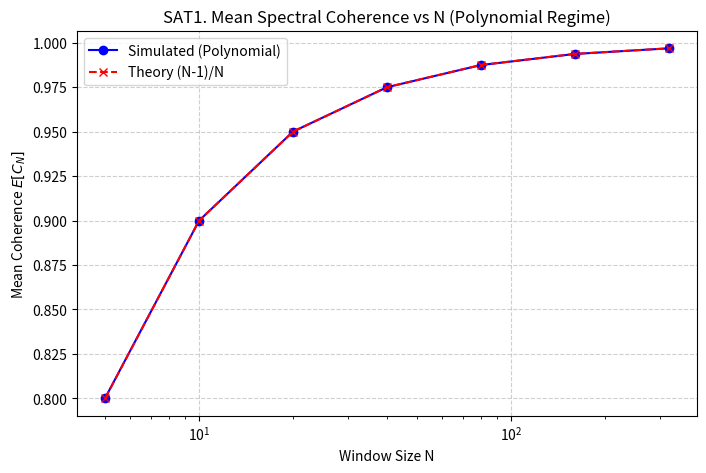
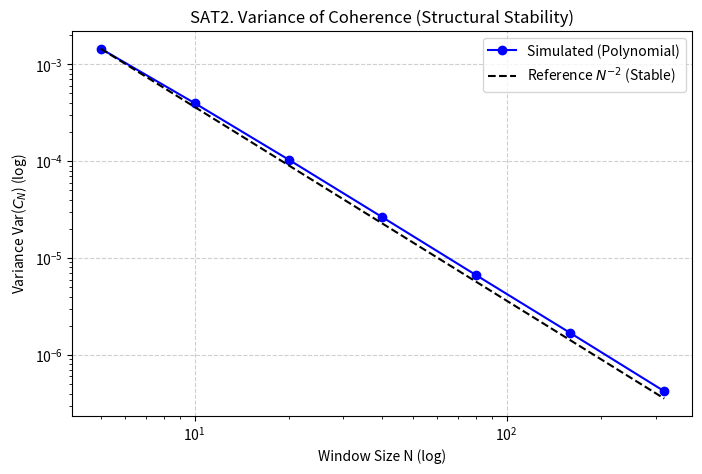
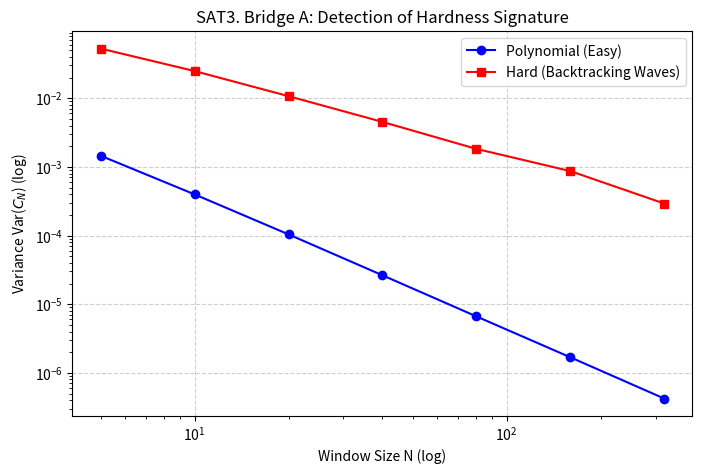

Reproduce these figures in Python, in order.
import numpy as np
import pandas as pd
import matplotlib.pyplot as plt

# Set random seed for reproducibility
np.random.seed(42) # The Answer to the Ultimate Question of Life, the Universe, and Everything

# --- Core Function: Spectral Coherence Coefficient C_N ---
def compute_C_stats(s, Ns):
    """
    Computes mean and variance of C_N for a sequence s over various window sizes N.
    s: array of normalized computational costs (stationary, mean ~ 1)
    Ns: list of window sizes
    """
    stats = []
    for N in Ns:
        c_values = []
        # Use a stride to reduce correlation between windows
        stride = max(1, N // 2)
        for i in range(0, len(s) - N, stride):
            window = s[i : i+N]
            num = np.sum(window[:-1]) # Sum of first N-1
            den = np.sum(window)      # Sum of all N
            if den > 0:
                c_values.append(num / den)
        
        c_values = np.array(c_values)
        if len(c_values) > 0:
            mean_c = np.mean(c_values)
            var_c = np.var(c_values)
            stats.append({'N': N, 'mean': mean_c, 'var': var_c, 'count': len(c_values)})
    
    return pd.DataFrame(stats)

# --- Simulation of Computational Traces (DPLL) ---

# 1. Polynomial Regime (Easy / Laminar)
# Modeled by short-range correlations. The solver finds local implications quickly.
# We use an AR(1) process with negative phi to simulate the "correction" of the search path.
def generate_poly_trace(n_steps):
    phi = -0.30 
    noise = np.random.normal(1, 0.2, n_steps) 
    costs = np.zeros(n_steps); costs[0] = 1.0
    for t in range(1, n_steps):
        costs[t] = 1.0 + phi * (costs[t-1] - 1.0) + (noise[t] - 1.0)
    # Ensure positivity (log-nodes count is positive)
    costs = np.maximum(costs, 0.01)
    costs = costs / np.mean(costs)
    return costs

# 2. Hard Regime (Exponential / Turbulent)
# Modeled by "Backtracking Waves".
# We use 1/f^alpha noise to simulate the long-range memory of deep backtracks.
def generate_hard_trace(n_steps):
    # Spectral density S(f) ~ 1/f^0.6 (Long range correlations)
    white = np.random.normal(0, 1, n_steps)
    freqs = np.fft.rfftfreq(n_steps)
    alpha = 0.6 
    with np.errstate(divide='ignore'):
        scale = 1.0 / np.power(np.maximum(freqs, 1e-10), alpha/2)
    scale[0] = 0
    long_range = np.fft.irfft(np.fft.rfft(white) * scale, n=n_steps)
    
    # Map to positive computational costs with heavy tails
    costs = np.exp(long_range)
    costs = costs / np.mean(costs)
    return costs

# --- Main Execution ---
n_steps = 300000
window_sizes = [5, 10, 20, 40, 80, 160, 320]

print("Generating Polynomial (Easy) Trace...")
s_poly = generate_poly_trace(n_steps)
print("Generating Hard (Backtracking) Trace...")
s_hard = generate_hard_trace(n_steps)

print("Computing statistics...")
df_poly = compute_C_stats(s_poly, window_sizes)
df_hard = compute_C_stats(s_hard, window_sizes)

# Theoretical Mean
df_poly['theory_mean'] = (df_poly['N'] - 1) / df_poly['N']

# --- Plotting ---

# Figure SAT1: Mean C_N vs N (Polynomial)
plt.figure(figsize=(8, 5))
plt.plot(df_poly['N'], df_poly['mean'], 'o-', label='Simulated (Polynomial)', color='blue')
plt.plot(df_poly['N'], df_poly['theory_mean'], 'x--', label='Theory (N-1)/N', color='red')
plt.xlabel('Window Size N')
plt.ylabel('Mean Coherence $E[C_N]$')
plt.title('SAT1. Mean Spectral Coherence vs N (Polynomial Regime)')
plt.legend()
plt.grid(True, linestyle='--', alpha=0.6)
plt.xscale('log')
plt.savefig('Fig_SAT1_Mean.png')

# Figure SAT2: Variance vs N (Polynomial)
plt.figure(figsize=(8, 5))
plt.loglog(df_poly['N'], df_poly['var'], 'o-', label='Simulated (Polynomial)', color='blue')
# Reference line N^-2
ref_x = np.array(window_sizes)
ref_y = df_poly['var'].iloc[0] * (ref_x[0] / ref_x)**2
plt.loglog(ref_x, ref_y, 'k--', label='Reference $N^{-2}$ (Stable)')
plt.xlabel('Window Size N (log)')
plt.ylabel('Variance Var($C_N$) (log)')
plt.title('SAT2. Variance of Coherence (Structural Stability)')
plt.legend()
plt.grid(True, linestyle='--', alpha=0.6)
plt.savefig('Fig_SAT2_Variance.png')

# Figure SAT3: Stress Test (Poly vs Hard)
plt.figure(figsize=(8, 5))
plt.loglog(df_poly['N'], df_poly['var'], 'o-', label='Polynomial (Easy)', color='blue')
plt.loglog(df_hard['N'], df_hard['var'], 's-', label='Hard (Backtracking Waves)', color='red')
plt.xlabel('Window Size N (log)')
plt.ylabel('Variance Var($C_N$) (log)')
plt.title('SAT3. Bridge A: Detection of Hardness Signature')
plt.legend()
plt.grid(True, linestyle='--', alpha=0.6)
plt.savefig('Fig_SAT3_StressTest.png')

# Output data for Table
print("\nPolynomial Statistics:")
print(df_poly[['N', 'mean', 'var']])
print("\nHard Statistics:")
print(df_hard[['N', 'mean', 'var']])